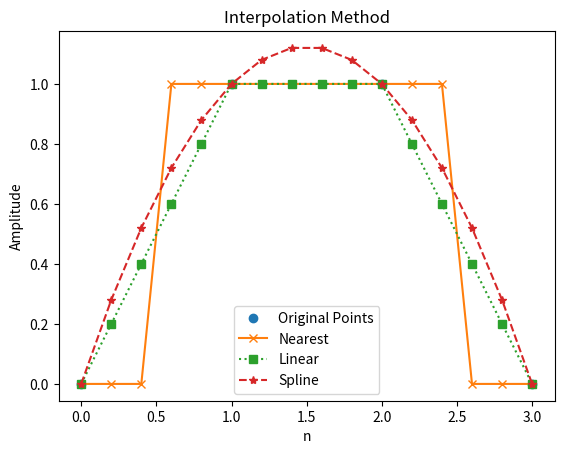

This chart was generated by the following Python code:
import numpy as np
import matplotlib.pyplot as plt
from scipy.interpolate import interp1d

# Define the data points
x = np.array([0, 1, 1, 0])
n1 = np.arange(0, 4)
n2 = np.arange(0, 3.2, 0.2)

# Create interpolation functions
xnearest = interp1d(n1, x, kind='nearest')
xlinear = interp1d(n1, x, kind='linear')
xspline = interp1d(n1, x, kind='cubic')  # 'cubic' for spline interpolation

# Interpolated values
xnearest_vals = xnearest(n2)
xlinear_vals = xlinear(n2)
xspline_vals = xspline(n2)

# Plot the results
plt.plot(n1, x, 'o', label='Original Points')
plt.plot(n2, xnearest_vals, '-x', label='Nearest')
plt.plot(n2, xlinear_vals, ':s', label='Linear')
plt.plot(n2, xspline_vals, '--*', label='Spline')

# Add labels and title
plt.xlabel('n')
plt.ylabel('Amplitude')
plt.title('Interpolation Method')
plt.legend()

# Save the plot as a high-resolution vector file (SVG, EPS, or PDF)
# plt.savefig('plot_high_res.svg', format='svg', dpi=600)  # Save as SVG
plt.savefig('plot_high_res.pdf', format='pdf', dpi=600)  # Save as PDF
# plt.savefig('plot_high_res.eps', format='ePS', dpi=600)  # Save as EPS

# Show the plot
plt.show()